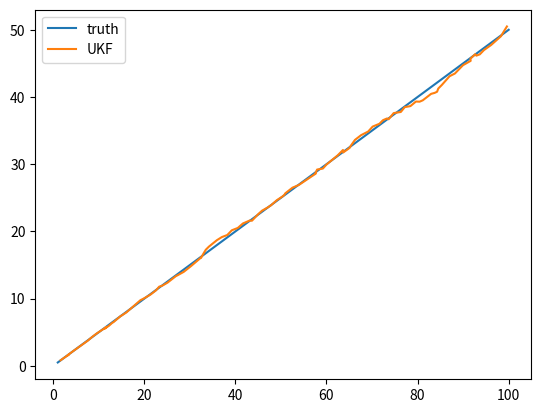

This chart was generated by the following Python code:
#2026.03.04 今天学习了UKF滤波
import matplotlib.pyplot as plt
import numpy as np
n = 4  # 状态维度
alpha = 0.001
beta = 2
kappa = 0
lambda_ = alpha**2 * (n + kappa) - n
F = np.array([[1,0,1,0],[0,1,0,1],[0,0,1,0],[0,0,0,1]])
Wm = [lambda_/(n+lambda_)]
Wc = [lambda_/(n+lambda_)+1-alpha**2+beta]

for i in range(2*n):
    Wm.append(1/(2*(n+lambda_)))
    Wc.append(1/(2*(n+lambda_)))

#生成sigma点
def generate_sigma_points(x, P):
    sigma_points = np.zeros((2*n+1, n))# 2n+1行   n列矩阵
    sigma_points[0] = x
    S = np.linalg.cholesky((n + lambda_) * P)
    for i in range(n):
        sigma_points[i+1] = x + S[:, i]
        sigma_points[i+1+n] = x - S[:, i]
    return sigma_points
#预测
#传播sigma点（状态转移）
def sigma_points_pass(sigma_points):
    sigma_points_pred = []
    for i in range(2*n+1):
        sigma_points_pred.append(F @sigma_points[i])
    return sigma_points_pred
#重构预测均值
def resturcct_x_pred(sigma_points_pred,Wm):
    x_pred = np.zeros(n)
    for j in range(2*n+1):
        x_pred += Wm[j]*sigma_points_pred[j] 
    return x_pred
#重构预测协方差
def resturcct_P_pred(sigma_points_pred,Wc,x_pred):
    P_pred = np.zeros((n,n))
    for i in range(2*n+1):
        P_pred += Wc[i] * np.outer(sigma_points_pred[i]-x_pred, sigma_points_pred[i]-x_pred)
    P_pred = P_pred+Q
    return P_pred
#更新
def sigma_points_passbyh(sigma_points_pred):
    z_sigma =[]
    for i in range(2*n+1):
        dist = np.sqrt(sigma_points_pred[i][0]**2+sigma_points_pred[i][1]**2)
        ang = np.arctan2(sigma_points_pred[i][1],sigma_points_pred[i][0])
        z_sigma.append([dist,ang])
    return z_sigma
def resturcct_z_pred(z_sigma):
    z_pred =np.zeros(2)
    for j in range(2*n+1):
        z_pred += Wm[j]*np.array(z_sigma[j])
    return z_pred
def resturcct_zz_pred(z_sigma,Wc,z_pred):
    Pzz = np.zeros((2,2))
    for i in range(2*n+1):
        Pzz += Wc[i] * np.outer(z_sigma[i]-z_pred, z_sigma[i]-z_pred)
    Pzz = Pzz+R
    return Pzz
def resturcct_xz_pred(x_pred,z_sigma,Wc,z_pred,sigma_points_pred):
    Pxz = np.zeros((4,2))
    for i in range(2*n+1):
        Pxz += Wc[i] * np.outer(sigma_points_pred[i]-x_pred, z_sigma[i]-z_pred)
    return Pxz

filtered =[]
position = [0,0]
velocity = [1,0.5]
traj = []
trajx = []
trajy = []
obsx = []
obsy = []
obs=[]
filteredx = []
filteredy = []
x = np.array([0, 0, 1, 0.5])  # 初始状态
P = np.eye(4)                  # 初始状态估计误差协方差矩阵
Q = np.eye(4) * 0.1  # 4×4单位矩阵×0.1
R = np.array([[1,0],[0,0.01]])    # 2×2单位矩阵×1
F = np.array([[1,0,1,0],[0,1,0,1],[0,0,1,0],[0,0,0,1]])
H = np.array([[1,0,0,0],[0,1,0,0]])
filtered= []
#真实
for i in range(100):
    position[0] = position[0]+velocity[0]
    position[1] = position[1]+velocity[1]
    traj.append([position[0],position[1]])
# 观测
for i in range(100):
    noisedis = np.random.normal(0,1)
    noiseang = np.random.normal(0,0.01)
    position[0] = traj[i][0]+noisedis
    position[1] = traj[i][1]+noisedis
    distance = np.sqrt(traj[i][0]**2+traj[i][1]**2)
    angle = np.arctan2(traj[i][1],traj[i][0])
    obs.append([distance+noisedis,angle+noiseang])
for i in range(100):
    # 预测步
    sigma_points = generate_sigma_points(x, P)
    sigma_points_pred = sigma_points_pass(sigma_points)
    x_pred = resturcct_x_pred(sigma_points_pred, Wm)
    P_pred = resturcct_P_pred(sigma_points_pred, Wc, x_pred)
    
    # 更新步
    z_sigma = sigma_points_passbyh(sigma_points_pred)
    z_pred = resturcct_z_pred(z_sigma)
    Pzz = resturcct_zz_pred(z_sigma, Wc, z_pred)
    Pxz = resturcct_xz_pred(x_pred, z_sigma, Wc, z_pred, sigma_points_pred)
    
    # 卡尔曼增益和状态更新
    K = Pxz @ np.linalg.inv(Pzz)
    x = x_pred + K @ (np.array(obs[i]) - z_pred)
    P = P_pred - K @ Pzz @ K.T
    
    filtered.append(x)
for i in range(100):
    trajx.append(traj[i][0])
    trajy.append(traj[i][1])
    filteredx.append(filtered[i][0])
    filteredy.append(filtered[i][1])

plt.plot(trajx, trajy, label='truth')
plt.plot(filteredx, filteredy, label='UKF')
plt.legend()
plt.show()
